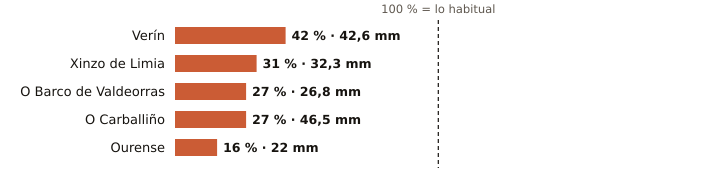

The file beside this chart, header and first rows:
estacion, provincia, indicativo, mm_otono, referencia_mm, pct, periodo_referencia, hasta, hora
Verín, Ourense, 2978X, 42.6, 102.3, 42, 2009-2025, 2026-10-23, 20
Xinzo de Limia, Ourense, 1735X, 32.3, 104.9, 31, 2006-2025, 2026-10-23, 22
O Barco de Valdeorras, Ourense, 1583X, 26.8, 97.5, 27, 2004-2025, 2026-10-23, 21
O Carballiño, Ourense, 1700X, 46.5, 172.8, 27, 1991-2020, 2026-10-23, 22
Ourense, Ourense, 1690A, 22.0, 141.7, 16, 1991-2020, 2026-10-23, 22
